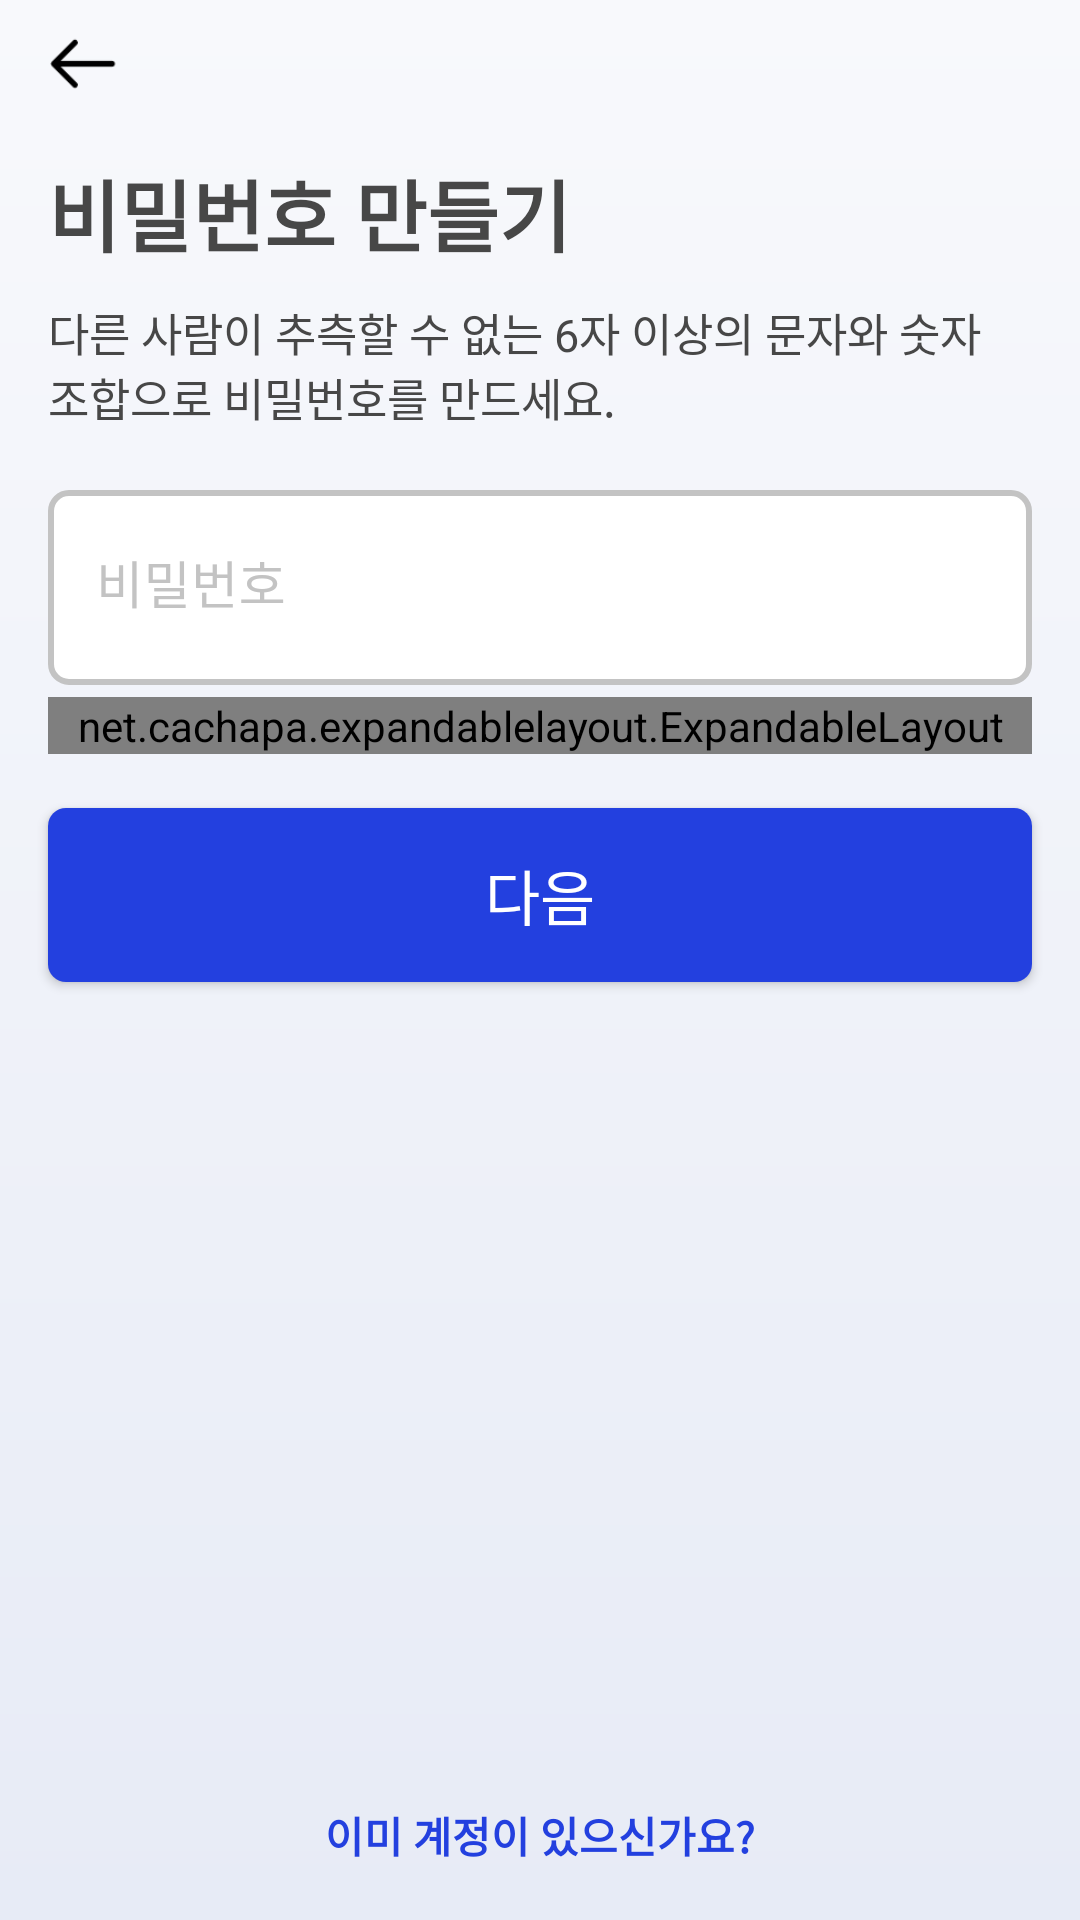

Here is an Android app screen rendered from its layout file. Give the layout XML and the strings, colors and styles it references.
<!-- AndroidManifest.xml: activity theme AppTheme.Login -->
<!-- res/layout/activity_enter_password.xml -->
<?xml version="1.0" encoding="utf-8"?>
<androidx.constraintlayout.widget.ConstraintLayout xmlns:android="http://schemas.android.com/apk/res/android"
    xmlns:tools="http://schemas.android.com/tools"
    android:layout_width="match_parent"
    android:layout_height="match_parent"
    xmlns:app="http://schemas.android.com/apk/res-auto"
    android:background="@drawable/login_bg"
    android:fitsSystemWindows="true">

    <androidx.constraintlayout.widget.Guideline
        android:id="@+id/guideline_left"
        android:layout_width="wrap_content"
        android:layout_height="wrap_content"
        android:orientation="vertical"
        app:layout_constraintGuide_begin="16dp" />

    <androidx.constraintlayout.widget.Guideline
        android:id="@+id/guideline_right"
        android:layout_width="wrap_content"
        android:layout_height="wrap_content"
        android:orientation="vertical"
        app:layout_constraintGuide_end="16dp" />

    <ImageView
        android:id="@+id/tb_back"
        android:layout_width="24dp"
        android:layout_height="0dp"
        android:layout_marginTop="10dp"
        android:src="@drawable/ic_menu_back"
        app:layout_constraintDimensionRatio="H,1:1"
        app:layout_constraintStart_toStartOf="@id/guideline_left"
        app:layout_constraintTop_toTopOf="parent" />

    <TextView
        android:id="@+id/txt_title"
        android:layout_width="wrap_content"
        android:layout_height="wrap_content"
        android:text="비밀번호 만들기"
        android:textColor="@color/blackForText"
        android:textSize="26sp"
        android:textStyle="bold"
        app:layout_constraintStart_toStartOf="@+id/guideline_left"
        app:layout_constraintTop_toBottomOf="@+id/tb_back"
        android:layout_marginTop="18dp"/>

    <TextView
        android:id="@+id/txt_detail1"
        android:layout_width="0dp"
        android:layout_height="wrap_content"
        android:text="다른 사람이 추측할 수 없는 6자 이상의 문자와 숫자 조합으로 비밀번호를 만드세요."
        android:textColor="@color/blackForText"
        android:textSize="15sp"
        android:textStyle="normal"
        android:layout_marginTop="10dp"
        app:layout_constraintEnd_toStartOf="@+id/guideline_right"
        app:layout_constraintStart_toStartOf="@+id/guideline_left"
        app:layout_constraintTop_toBottomOf="@+id/txt_title" />

    <com.google.android.material.textfield.TextInputLayout
        android:id="@+id/layout_id"
        android:layout_width="0dp"
        android:layout_height="65dp"
        android:background="@color/transparent"
        android:textColorHint="@color/login_unclicked"
        android:theme="@style/MaterialDarkNoActionBarTheme"
        app:boxStrokeColor="@color/transparent"
        app:boxStrokeWidth="0dp"
        app:boxStrokeWidthFocused="0dp"
        app:hintTextAppearance="@style/MyHintStyle"
        android:layout_marginTop="20dp"
        app:layout_constraintEnd_toStartOf="@+id/guideline_right"
        app:layout_constraintStart_toStartOf="@+id/guideline_left"
        app:layout_constraintTop_toBottomOf="@+id/txt_detail1">

        <com.google.android.material.textfield.TextInputEditText
            android:id="@+id/edittext_phonenum"
            style="@style/TextInputEditTextStyle"
            android:layout_width="match_parent"
            android:layout_height="match_parent"
            android:background="@drawable/login_edittext_bg_selector"
            android:hint="비밀번호"
            android:inputType="textPassword"
            android:textColor="@color/blackForText"
            android:textSize="17sp" />

    </com.google.android.material.textfield.TextInputLayout>

    <net.cachapa.expandablelayout.ExpandableLayout
        android:id="@+id/expandable_layout"
        android:layout_width="0dp"
        android:layout_height="wrap_content"
        app:el_expanded="false"
        app:layout_constraintEnd_toStartOf="@+id/guideline_right"
        app:layout_constraintStart_toStartOf="@+id/guideline_left"
        app:layout_constraintTop_toBottomOf="@+id/layout_id"
        android:layout_marginTop="4dp">

        <TextView
            android:id="@+id/txt_detail2"
            android:layout_width="wrap_content"
            android:layout_height="wrap_content"
            android:text="비밀번호가 너무 짧습니다. 6자 이상의 문자와 숫자 조합으로 더 긴 비밀번호를 만드세요."
            android:textColor="@color/redForText"
            android:textSize="13sp"
            android:textStyle="normal"/>

    </net.cachapa.expandablelayout.ExpandableLayout>

    <androidx.appcompat.widget.AppCompatButton
        android:id="@+id/btn_next"
        android:layout_width="0dp"
        android:layout_height="58dp"
        android:background="@drawable/login_btn1"
        android:gravity="center"
        android:text="다음"
        android:textColor="@color/white"
        android:textSize="20sp"
        app:layout_constraintEnd_toStartOf="@+id/guideline_right"
        app:layout_constraintStart_toStartOf="@+id/guideline_left"
        app:layout_constraintTop_toBottomOf="@+id/expandable_layout"
        android:layout_marginTop="18dp"/>



    <TextView
        android:id="@+id/txt_bottom"
        android:layout_width="wrap_content"
        android:layout_height="wrap_content"
        android:text="이미 계정이 있으신가요?"
        android:textColor="@color/login_btn_1"
        android:textSize="14sp"
        android:textStyle="bold"
        android:layout_marginBottom="18dp"
        app:layout_constraintBottom_toBottomOf="parent"
        app:layout_constraintEnd_toEndOf="parent"
        app:layout_constraintStart_toStartOf="parent" />


</androidx.constraintlayout.widget.ConstraintLayout>
<!-- resources referenced by this layout -->
<resources>
  <color name="blackForText">#474747</color>
  <color name="login_btn_1">#2340DF</color>
  <color name="login_unclicked">#C3C3C3</color>
  <color name="redForText">#d9534f</color>
  <color name="transparent">#00FFFFFF</color>
  <color name="white">#FFFFFF</color>
  <!-- drawable ic_menu_back: png bitmap (drawable, 3724 bytes) -->
  <!-- drawable login_bg (drawable) -->
  <?xml version="1.0" encoding="utf-8"?>
  <shape xmlns:android="http://schemas.android.com/apk/res/android"
      android:shape="rectangle">
  
      <gradient
          android:startColor="#F8F9FC"
          android:endColor="#E7EBF6"
          android:angle="270"/>
  </shape>
  <!-- drawable login_btn1 (drawable) -->
  <?xml version="1.0" encoding="utf-8"?>
  <shape xmlns:android="http://schemas.android.com/apk/res/android"
      android:shape="rectangle">
  
      <solid android:color="@color/login_btn_1"/>
      <corners android:radius="6dp"/>
  
  </shape>
  <!-- drawable login_edittext_bg_selector (drawable) -->
  <?xml version="1.0" encoding="utf-8"?>
  <selector xmlns:android="http://schemas.android.com/apk/res/android">
  
      <item android:state_focused="true" >
          <shape android:shape="rectangle">
              <solid android:color="@color/white"/>
              <stroke android:width="2dp" android:color="@color/login_clicked" />
              <corners android:radius="6dp"/>
          </shape>
      </item>
  
      <item android:state_focused="false" >
          <shape android:shape="rectangle">
              <solid android:color="@color/white"/>
              <stroke android:width="2dp" android:color="@color/login_unclicked" />
              <corners android:radius="6dp"/>
          </shape>
      </item>
  
  </selector>
  <style name="MaterialDarkNoActionBarTheme" parent="ThemeOverlay.MaterialComponents.Dark">
          <item name="android:textColor">@color/login_clicked</item>
  
      </style>
  <style name="MyHintStyle" parent="@android:style/TextAppearance">
          <item name="android:textColor">@color/login_clicked</item>
          
          <item name="hintTextColor">@color/login_unclicked</item>
          <item name="hintTextAppearance">@style/HintTextAppearance</item>
      </style>
  <style name="TextInputEditTextStyle">
          <item name="android:textStyle">normal</item>
          <item name="android:includeFontPadding">false</item>
          <item name="android:textSize">16sp</item>
          <item name="android:textColor">@color/black</item>
      </style>
  <style name="AppTheme.Login" parent="Theme.MaterialComponents.NoActionBar">
          <item name="windowActionBar">false</item>
          <item name="windowNoTitle">true</item>
          <item name="android:statusBarColor">#F5F7FD</item>
          <item name="android:windowLightStatusBar">true</item>
          <item name="colorControlActivated">@color/blackForText</item>
      </style>
  <color name="login_clicked">#989898</color>
  <style name="HintTextAppearance">
          <item name="android:textStyle">normal</item>
          <item name="android:includeFontPadding">false</item>
          <item name="android:textSize">12sp</item>
      </style>
  <color name="black">#000000</color>
</resources>
